Run: headless pygame with SDL's dummy video driver; simulated clock (each Clock.tick advances the game by its frame time, no real sleeping); random seed 0; keys injected as events and as key.get_pressed() state; mouse plan: one left click at the window centre at the start of phase 2, then a move to the lower-right quarter at the start of phase 3.
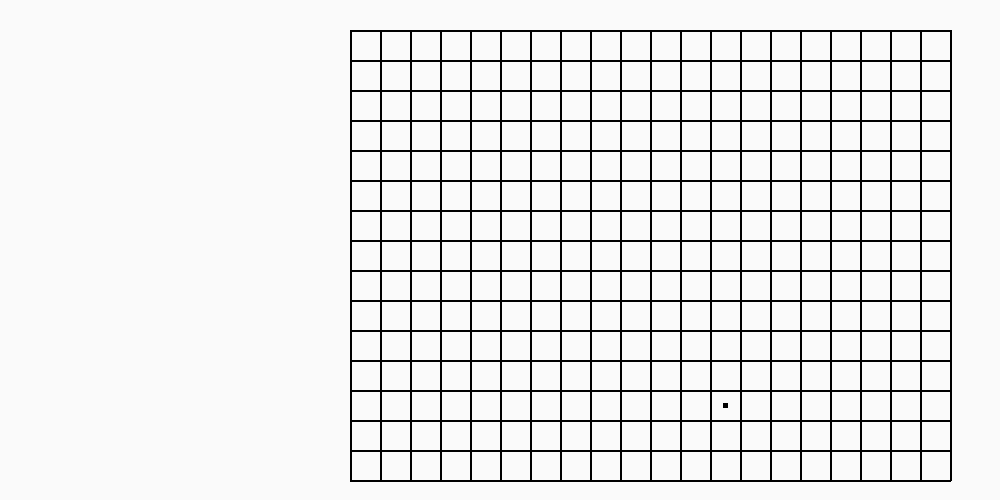
Frame 1 of 4 · flips 1–60 · no input
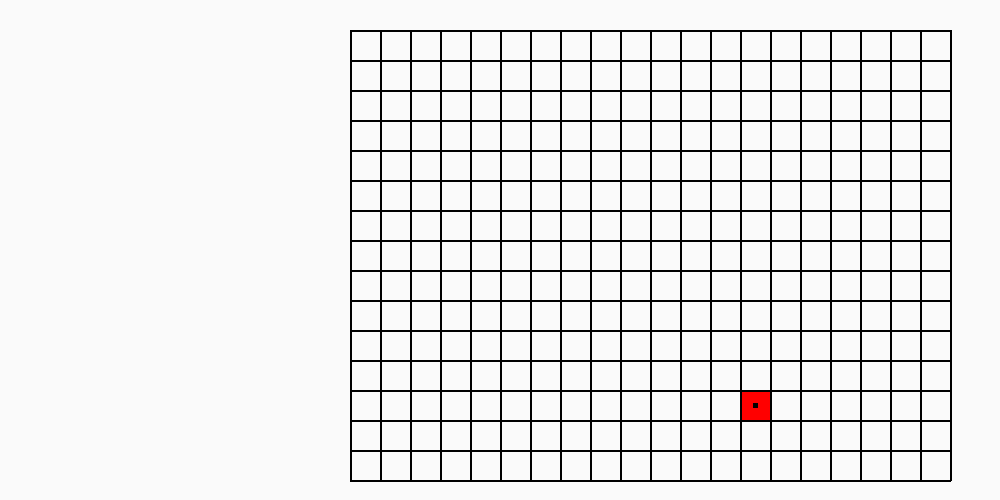
Frame 2 of 4 · flips 61–180 · clicked the window centre · tapped SPACE, RETURN · held RIGHT (→), D
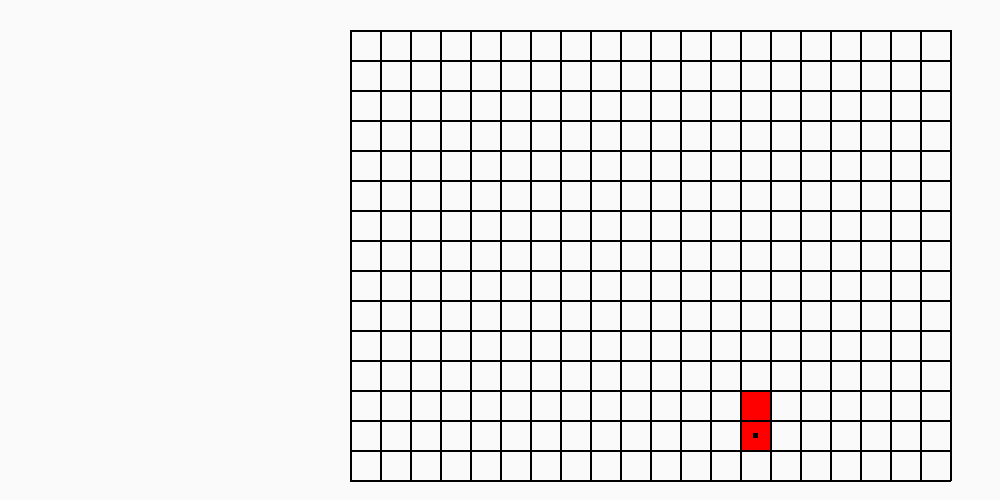
Frame 3 of 4 · flips 181–300 · moved the mouse to the lower-right quarter · held DOWN (↓), S
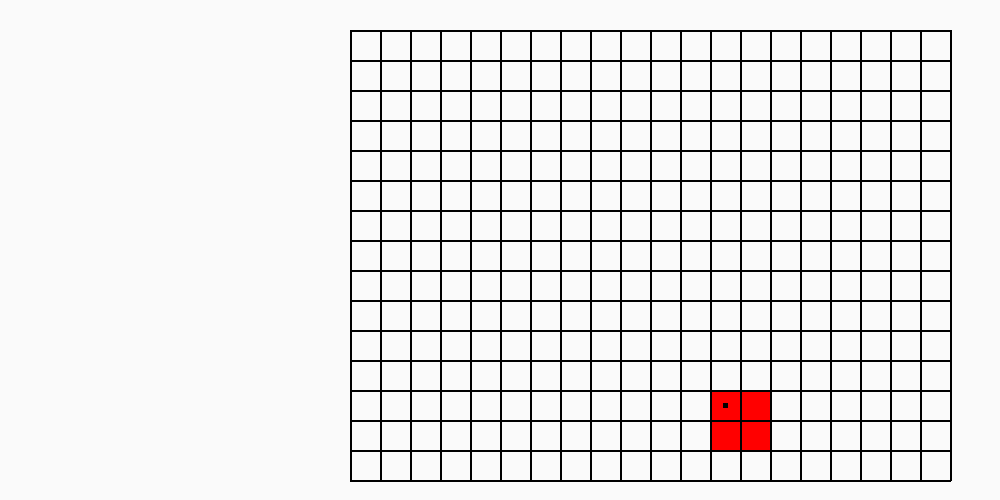
Frame 4 of 4 · flips 301–420 · held LEFT (←), A, UP (↑), W

The pygame program that drew these frames:

import pygame
from pygame.locals import *
import time
from random import randint

class Player(object):
    def __init__(self, x, y):
        self.x = x
        self.y = y
        self.image = None
        self.rect = None
        self.xleftover = 0
        self.yleftover = 0
        self.placexleftover = 0
        self.placeyleftover = 0

    def move(self, offsetX, offsetY, grid):
        nextPos = [self.x + offsetX, self.y + offsetY]

        # check for grid bounds
        if (nextPos[0] >= 0 and nextPos[0] < len(grid) and nextPos[1] >= 0 and nextPos[1] < len(grid[0])):
            # check for walls
            if (grid[nextPos[0]][nextPos[1]] == "O" or grid[nextPos[0]][nextPos[1]] == "E"):
                grid[self.x][self.y] = "O"
                grid[nextPos[0]][nextPos[1]] = "P"
                self.x = nextPos[0]
                self.y = nextPos[1]
                return ""
            return "found a wall"
        else:
            return "found a boundary"


class Game(object):
    def __init__(self):
        self.rows = 15
        self.cols = 20
        self.maze = [["O" for i in range(self.rows)] for j in range(self.cols)]
        self.startPoint = (randint(0, self.cols - 1), randint(0, self.rows - 1))
        self.endPoint = (randint(0, self.cols - 1), randint(0, self.rows - 1))
        self.maze[self.startPoint[0]][self.startPoint[1]] = "P"
        self.maze[self.endPoint[0]][self.endPoint[1]] = "E"
        self.WINDOW_WIDTH = 1000
        self.WINDOW_HEIGHT = 500
        self.CELL_SIZE = 30
        self.LINE_SIZE = 2
        self.PLAYER_SIZE = 5
        self.gridOffset = [350, 30]
        self.background = None
        self.screen = None
        self.clock = None

    def initializePlayer(self):
        player = Player(self.startPoint[0], self.startPoint[1])
        playerXwin = player.x * self.CELL_SIZE + \
            self.gridOffset[0] + self.CELL_SIZE // 2 - self.PLAYER_SIZE // 2
        playerYwin = player.y * self.CELL_SIZE + \
            self.gridOffset[1] + self.CELL_SIZE // 2 - self.PLAYER_SIZE // 2
        player.rect = pygame.Rect(playerXwin, playerYwin, self.PLAYER_SIZE, self.PLAYER_SIZE)
        return player

    def drawGrid(self):
        # Grid lines
        for i in range(0, self.rows + 1):
            # draw horizontal line
            pygame.draw.line(self.background, (0, 0, 0), [self.gridOffset[0], self.gridOffset[1] + (i * self.CELL_SIZE)], [self.gridOffset[0]+(self.cols * self.CELL_SIZE), self.gridOffset[1] + (i * self.CELL_SIZE)], self.LINE_SIZE)
        for i in range(0, self.cols + 1):
            # draw vertical line
            pygame.draw.line(self.background, (0, 0, 0), [self.gridOffset[0] + (i * self.CELL_SIZE), self.gridOffset[1]], [self.gridOffset[0] + (i * self.CELL_SIZE), self.gridOffset[1] + (self.rows * self.CELL_SIZE)], self.LINE_SIZE)

    # Handle behaviour when key pressed, returns message of string data-type
    def handleKeyPress(self, event, player):
        moveOffset = [0, 0]
        if (event.key == K_DOWN):
            moveOffset = [moveOffset[0], moveOffset[1] + 1]
        if (event.key == K_UP):
            moveOffset = [moveOffset[0], moveOffset[1] - 1]
        if (event.key == K_RIGHT):
            moveOffset = [moveOffset[0] + 1, moveOffset[1]]
        if (event.key == K_LEFT):
            moveOffset = [moveOffset[0] - 1, moveOffset[1]]
        # TODO: check if player can reach exit
        message = player.move(moveOffset[0], moveOffset[1], self.maze)
        playerXwin = player.x * self.CELL_SIZE + \
            self.gridOffset[0] + self.CELL_SIZE // 2 - self.PLAYER_SIZE // 2
        playerYwin = player.y * self.CELL_SIZE + \
            self.gridOffset[1] + self.CELL_SIZE // 2 - self.PLAYER_SIZE // 2
        player.rect = pygame.Rect(playerXwin, playerYwin, self.PLAYER_SIZE, self.PLAYER_SIZE)
        self.color_change(player.x, player.y)

        return message

    # Handle behaviour when mouse button pressed in window, returns message of string data-type
    def handleMousePress(self):
        click_pos = pygame.mouse.get_pos()
        if (click_pos[0] >= self.gridOffset[0] and click_pos[0] <= (self.gridOffset[0]+self.CELL_SIZE*self.cols) and click_pos[1] >= self.gridOffset[1] and click_pos[1] <= (self.gridOffset[1]+ self.CELL_SIZE*self.rows)):
            click_grid = ((click_pos[0]-self.gridOffset[0])//self.CELL_SIZE,     (click_pos[1]-self.gridOffset[1])//self.CELL_SIZE)
            if (click_grid[0] >= self.endPoint[0]-1 and click_grid[0] <= self.endPoint[0]+1) and (click_grid[1] >= self.endPoint[1]-1 and click_grid[1] <= self.endPoint[1]+1):
                return "forbidden area"
            elif self.maze[click_grid[0]][click_grid[1]] == "P":
                return "clicked on player"
            elif self.maze[click_grid[0]][click_grid[1]] == "O":
                self.maze[click_grid[0]][click_grid[1]] = "W"
                # and then turn it black
                return ""
            elif self.maze[click_grid[0]][click_grid[1]] == "W":
                self.maze[click_grid[0]][click_grid[1]] = "O"
                # and then make it white
                return ""
            else:
                return "click outside grid"

    def eventLoop(self, player):
        message = ""
        while 1:
            for event in pygame.event.get():
                if (event.type == QUIT):
                    return
                if (event.type == KEYDOWN):
                    message = self.handleKeyPress(event, player)
                if event.type == MOUSEBUTTONDOWN:
                    message = self.handleMousePress()

                if message != "":
                    print (message)

            self.screen.blit(self.background, (0, 0))
            pygame.draw.rect(self.screen, (0, 0, 0), player.rect)
            pygame.display.flip()
            self.clock.tick(60)

    def main(self):
         # Initialise screen
        pygame.init()
        self.screen = pygame.display.set_mode((self.WINDOW_WIDTH, self.WINDOW_HEIGHT))
        pygame.display.set_caption('Basic Pygame program')
        self.clock = pygame.time.Clock()

        # Fill background
        self.background = pygame.Surface(self.screen.get_size())
        self.background = self.background.convert()
        self.background.fill((250, 250, 250))

        # Wall
        wall = pygame.Rect(10, 10, self.CELL_SIZE, self.CELL_SIZE)

        # Player Object Initialization
        player = self.initializePlayer()

        self.drawGrid()

        # Blit everything to the screen
        self.screen.blit(self.background, (0, 0))
        pygame.display.flip()

        # Event loop
        self.eventLoop(player)
    
    def color_change(self, x, y):
        black = (0, 0, 0)
        green = (0, 255, 0)
        red = (255, 0, 0)
        white = (255, 255, 255)
        square = pygame.Rect((self.gridOffset[0]+(self.CELL_SIZE*x)+2),
                    (self.gridOffset[1]+(self.CELL_SIZE*y)+2), self.CELL_SIZE-2, self.CELL_SIZE-2)
        code = self.maze[x][y]
        print(self.maze)

        if code == "W":
            pygame.draw.rect(self.background, black, square, 0)
            print("color change: w")
        if code == "O":
            self.background.fill(white, square)
            print("color change: o")
        if code == "E":
            self.background.fill(green, square)
            print("color change: e")
        if code == "P":
            pygame.draw.rect(self.background, red, square, 0)
            print("color change: p")


def main():
    game = Game()
    game.main()


if __name__ == '__main__':
    main()
